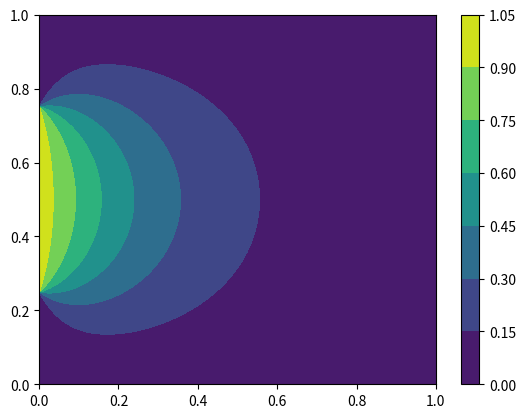

Write Python code to recreate this figure.
import random
from scipy.sparse import coo_matrix, csc_matrix
from scipy.sparse.linalg import spsolve as solve
from collections import defaultdict
import copy

#globals
eps_hash = 1e-7
global_back_hash = {}
n_unnamed_vars = 0

class Linear_equation(object):
    def __init__(self, coefs=[], constant=0):
        #coefs (ids, value)
        self.constant = constant
        if isinstance(coefs,defaultdict):
            self.coefs = coefs
        else:
            self.coefs = defaultdict(float)
            for idel, value in coefs: 
                self.coefs[idel] += value
    
    def __add__(self,other):
        if isinstance(other,Linear_equation):
            new_coefs = copy.copy(self.coefs)
            for id_now, value in other.coefs.items():
                new_coefs[id_now] += value
            return Linear_equation(coefs=new_coefs, constant=self.constant+other.constant)
        else:
            return Linear_equation(self.coefs,self.constant+other)
    
    def __radd__(self,other): #other  + self
        return Linear_equation(self.coefs,self.constant+other)
    
    def __sub__(self,other):
        return (self)+(-other)
    
    def __rsub__(self,other): #other - self
        z = -self
        return z.constant + other
        
    def __neg__(self):
        z = defaultdict(float, [(id_now,-value) for id_now, value in self.coefs.items()])
        return Linear_equation(coefs=z,constant=-self.constant)
    
    def __repr__(self):
        S = '+'.join([f'{el:.3}*' + global_back_hash[h] for h,el in self.coefs.items()])
        S = S.replace('+-','-').replace('1.0*','').replace('[]','') + f' == {self.constant:.3f}'
        return S
        
    def __mul__(self,other):
        return Linear_equation(coefs=defaultdict(float, [(id_now,other*value) for id_now, value in self.coefs.items()]),constant=other*self.constant)
    def __rmul__(self,other): #other*self
        return self*other
    def __truediv__(self,other):
        return self*(1/other)
    def __rtruediv__(self,other):
        assert False
    
    def __eq__(self,other):
        return self - other

class Variable(Linear_equation):
    def __init__(self,name=None):
        self.id_base = random.randint(0,10**10)
        if name is not None:
            self.name = name
        else:
            global n_unnamed_vars
            self.name = f'Var{n_unnamed_vars}'
            n_unnamed_vars += 1

        self.coefs = defaultdict(float)
        self.h = self.id_base + hash(tuple())
        self.coefs[self.h] = 1.
        global_back_hash[self.h] = f'{self.name}'
        self.constant = 0.
    
    def __getitem__(self, x):
        if isinstance(x,tuple):
            h = self.id_base + hash(tuple([int((xi+eps_hash/2)/eps_hash) for xi in x]))
            global_back_hash[h] = f'{self.name}[{x}]'.replace('(','').replace(')','')
        else:
            h = self.id_base + hash(int((x+eps_hash/2)/eps_hash))
            global_back_hash[h] = f'{self.name}[{x}]'
        return Linear_equation(coefs=[(h,1.)],constant=0)

class System_of_linear_eqs(object):
    def __init__(self):
        self.map = {} #{id,num}
        self.neqs = 0
        self.data = []
        self.eqnum = []
        self.varnum = []
        self.rhs = []
        
    def push_equation(self,eq):
        for id_now, value in eq.coefs.items():
            if self.map.get(id_now) is None:
                self.map[id_now] = len(self.map)#len(self.map)
            self.data.append(value)
            self.eqnum.append(self.neqs)
            self.varnum.append(self.map[id_now])
        self.rhs.append(-eq.constant)
        self.neqs += 1

    def push_equations(self,eqs):
        for eq in eqs:
            self.push_equation(eq)
            
    def solve(self):
        assert self.neqs==len(self.map), f'too many or too little number of equations nvars={len(self.map)}, neqs={self.neqs}'
        A = self.get_sparse_matrix()
        self.sol = solve(A, self.rhs)

    def get_sparse_matrix(self):
        return csc_matrix(arg1=(self.data, (self.eqnum,self.varnum)),shape=(self.neqs,len(self.map)))
    
    def __getitem__(self, ids):
        return sum(val*self.sol[self.map[el]] for el,val in ids.coefs.items()) + ids.constant

def quicksolve(eqs):
    sys = System_of_linear_eqs()
    sys.push_equations(eqs)
    sys.solve()
    return sys

class Linear_least_sqaures(object):
    def __init__(self):
        self.sol_sys = System_of_linear_eqs()

    def push_equation(self, eq):
        self.sol_sys.push_equation(eq)

    def solve(self):
        R = self.sol_sys.get_sparse_matrix()
        s = self.sol_sys.rhs
        self.sol_sys.sol = solve(R.T@R, R.T@s)

    def __getitem__(self, ids):
        return self.sol_sys[ids]


if __name__ == '__main__':
    sys = Linear_least_sqaures()

    a = Variable(name='a')
    b = Variable(name='b')
    sys.push_equation(a+b)
    sys.push_equation(a-b)
    sys.push_equation(a+a+4)
    sys.solve()
    print('a',sys[a], 'b',sys[b])

    #https://scaron.info/doc/qpsolvers/least-squares.html#qpsolvers.solve_ls


class Constrained_least_squares(object):
    def __init__(self):
        self.objective_sys = System_of_linear_eqs()
        self.inequality_sys = System_of_linear_eqs()
        self.inequality_sys.map = self.objective_sys.map
        self.equality_sys = System_of_linear_eqs()
        self.equality_sys.map = self.objective_sys.map

    def push_objective(self, eq):
        pass

    def push_equality(self, eq):
        pass

    def push_inequality(self, eq):
        pass




if True and __name__ == '__main__':
    T = Variable(name='T')
    print(T.coefs)
    print(T)
    eq1 = T + T + T + T[1]   + 1*T[3.5]==1
    eq2 = T + T     + T[1]   - 4*T[3.5]==4
    eq3 = T         + T[1]/10+ 0*T[3.5]==-10.5
    print(eq1)
    print(eq2)
    print(eq3)
    sys = System_of_linear_eqs()
    sys.push_equation(eq1)
    sys.push_equation(eq2)
    sys.push_equation(eq3) #or use sys.push_equations([eq1,eq2,eq3])
    sys.solve() #solve using the pushed all three equations
    print('T=',sys[T]) #evaluated T on the solution
    print('T[1]=',sys[T[1]])
    print('T[3.5]=',sys[T[3.5]])
    # print('T[2.5]=',sys[T[2.5]]) #this will throw an error for it was not present in the source equations
    print('eq1=',sys[eq1]) #you can also evaluate expressions


    #it uses a space solver so you can used it as a PDE solver such as solving the heat equation
    import numpy as np
    N = 200 #creates and 200**2 by 200**2 sparse matrix
    Ny = Nx = N
    dx, dy = 1/(Nx-1), 1/(Ny-1)
    yar = np.linspace(0,1,num=Ny)
    xar = np.linspace(0,1,num=Nx)

    eqs = System_of_linear_eqs()
    T = Variable(name='T')
    
    for yi in range(Ny):
        for xi in range(Nx):
            x,y = xar[xi], yar[yi]
            if x==0:
                if 0.25<y<0.75:
                    eqs.push_equation(T[x,y]==1)
                else:
                    eqs.push_equation(T[x,y]==0)
            elif y==0 or x==1 or y==1:
                eqs.push_equation(T[x,y]==0)
            else:
                #domain:
                eqs.push_equation(T[x,y]==0.25*(T[xar[xi+1],y] + T[xar[xi-1],y] + T[x,yar[yi+1]] + T[x,yar[yi-1]]))

    print(eqs.get_sparse_matrix().__repr__()) # a sparse matrix is automaticly created
    eqs.solve()
    
    Tar = []
    for yi in range(Ny):
        Trow = []
        for xi in range(Nx):
            x,y = xar[xi], yar[yi]
            Trow.append(eqs[T[x,y]])
        Tar.append(Trow)
    from matplotlib import pyplot as plt
    plt.contourf(xar,yar,Tar)
    plt.colorbar()
    plt.show()

    